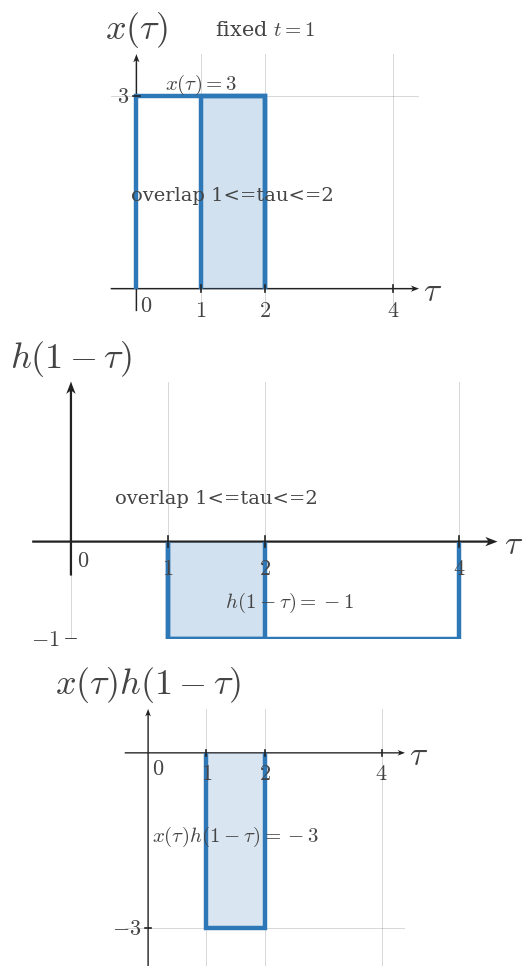

Recreate this plot in Python. (Note: this script raises an exception after producing the figure.)
from __future__ import annotations

from pathlib import Path

import numpy as np
import matplotlib.pyplot as plt


plt.rcParams.update({
    "mathtext.fontset": "cm",
    "font.family": "serif",
    "figure.facecolor": "white",
    "axes.facecolor": "white",
})

SIGNAL_COLOR = "#2f78b7"
AXIS_COLOR = "#222222"
LABEL_COLOR = "#444444"
TICK_LABEL_COLOR = "#444444"
GRID_COLOR = "#000000"
GUIDE_COLOR = "#777777"
ANNOTATION_COLOR = "#555555"

SIGNAL_LW = 3.2
AXIS_LW = 1.4
TICK_LW = 1.2
GRID_LW = 0.6
GUIDE_LW = 1.5

TICK_LABEL_SIZE = 16
AXIS_LABEL_SIZE = 24
TOP_LABEL_SIZE = 26
ANNOTATION_SIZE = 15

TICK_HALF_LEN = 0.055
OPEN_MARKER_SIZE = 9
CLOSED_MARKER_SIZE = 8
ENDPOINT_EDGEWIDTH = 2.3
DEFAULT_DPI = 160
DEFAULT_FIGSIZE = (9.12, 7.68)
DEFAULT_COMPARISON_FIGSIZE = (13.4, 9.75)

AXIS_ARROW_KW = dict(
    angles="xy",
    scale_units="xy",
    scale=1,
    width=0.0048,
    headwidth=4.2,
    headlength=5.5,
    headaxislength=4.3,
    color=AXIS_COLOR,
    pivot="tail",
    clip_on=False,
)


def math_label(value):
    if isinstance(value, str):
        return value
    value = float(value)
    if np.isclose(value, round(value)):
        return rf"${int(round(value))}$"
    return rf"${value:g}$"


def standard_ct_figure(square=False):
    figsize = (5.6, 5.6) if square else DEFAULT_FIGSIZE
    fig, ax = plt.subplots(figsize=figsize, dpi=DEFAULT_DPI)
    fig.patch.set_facecolor("white")
    ax.set_facecolor("white")
    return fig, ax


def setup_ct_signal_axes(
    ax,
    *,
    xlim,
    ylim,
    xticks,
    yticks,
    x_axis_label=r"$t$",
    y_axis_label=r"$x(t)$",
    show_grid=True,
    show_origin=True,
    y_tick_label_side="left",
    equal_aspect=True,
):
    ax.set_xlim(*xlim)
    ax.set_ylim(*ylim)

    if equal_aspect:
        ax.set_aspect("equal", adjustable="box")

    ax.set_xticks(xticks)
    ax.set_yticks(yticks)

    if show_grid:
        ax.grid(True, linewidth=GRID_LW, alpha=0.18, color=GRID_COLOR)
        ax.set_axisbelow(True)

    for spine in ax.spines.values():
        spine.set_visible(False)

    ax.tick_params(left=False, bottom=False, labelleft=False, labelbottom=False)

    x_axis_start, x_axis_end = xlim
    y_axis_start, y_axis_end = ylim

    ax.quiver(x_axis_start, 0, x_axis_end - x_axis_start, 0, **AXIS_ARROW_KW)
    ax.quiver(0, y_axis_start, 0, y_axis_end - y_axis_start, **AXIS_ARROW_KW)

    for t in xticks:
        if abs(t) < 1e-12:
            continue
        ax.plot([t, t], [-TICK_HALF_LEN, TICK_HALF_LEN], color=AXIS_COLOR, lw=TICK_LW, zorder=5)
        ax.text(t, -0.16, math_label(t), fontsize=TICK_LABEL_SIZE, ha="center", va="top", color=TICK_LABEL_COLOR, zorder=6)

    for y in yticks:
        if abs(y) < 1e-12:
            continue
        ax.plot([-TICK_HALF_LEN, TICK_HALF_LEN], [y, y], color=AXIS_COLOR, lw=TICK_LW, zorder=5)
        if y_tick_label_side == "right":
            ax.text(0.12, y, math_label(y), fontsize=TICK_LABEL_SIZE, ha="left", va="center", color=TICK_LABEL_COLOR, zorder=6)
        else:
            ax.text(-0.12, y, math_label(y), fontsize=TICK_LABEL_SIZE, ha="right", va="center", color=TICK_LABEL_COLOR, zorder=6)

    if show_origin:
        ax.text(0.06, -0.08, r"$0$", fontsize=TICK_LABEL_SIZE, ha="left", va="top", color=TICK_LABEL_COLOR, zorder=6)

    x_pad = 0.08 * (xlim[1] - xlim[0]) / 6
    y_pad = 0.08 * (ylim[1] - ylim[0]) / 4

    ax.text(
        x_axis_end + x_pad,
        -0.03,
        x_axis_label,
        fontsize=AXIS_LABEL_SIZE,
        ha="left",
        va="center",
        color=LABEL_COLOR,
        clip_on=False,
    )
    ax.text(
        0,
        y_axis_end + y_pad,
        y_axis_label,
        fontsize=TOP_LABEL_SIZE,
        ha="center",
        va="bottom",
        color=LABEL_COLOR,
        clip_on=False,
    )


def plot_signal(ax, t, x, *, lw=SIGNAL_LW, color=SIGNAL_COLOR, zorder=4):
    ax.plot(
        t,
        x,
        color=color,
        linewidth=lw,
        solid_capstyle="butt",
        solid_joinstyle="miter",
        zorder=zorder,
    )


def plot_smooth_signal(ax, t, x, *, lw=2.35, color=SIGNAL_COLOR, zorder=4):
    ax.plot(
        t,
        x,
        color=color,
        linewidth=lw,
        solid_capstyle="round",
        zorder=zorder,
    )


def draw_dotted_guide(ax, x_values, y_values):
    ax.plot(
        x_values,
        y_values,
        color=GUIDE_COLOR,
        linewidth=GUIDE_LW,
        linestyle=(0, (1.1, 2.4)),
        zorder=3,
    )


def draw_open_endpoint(ax, t0, x0):
    ax.plot(
        t0,
        x0,
        marker="o",
        markersize=OPEN_MARKER_SIZE,
        markerfacecolor="white",
        markeredgecolor=SIGNAL_COLOR,
        markeredgewidth=ENDPOINT_EDGEWIDTH,
        linestyle="None",
        zorder=6,
    )


def draw_closed_endpoint(ax, t0, x0):
    ax.plot(
        t0,
        x0,
        marker="o",
        markersize=CLOSED_MARKER_SIZE,
        markerfacecolor=SIGNAL_COLOR,
        markeredgecolor=SIGNAL_COLOR,
        markeredgewidth=ENDPOINT_EDGEWIDTH,
        linestyle="None",
        zorder=6,
    )


def draw_support_bracket(ax, t_start, t_end, br_y=-0.38, label="duration"):
    ax.plot([t_start, t_end], [br_y, br_y], color=ANNOTATION_COLOR, linewidth=1.3, zorder=5)
    ax.plot([t_start, t_start], [br_y - 0.06, br_y + 0.06], color=ANNOTATION_COLOR, linewidth=1.3, zorder=5)
    ax.plot([t_end, t_end], [br_y - 0.06, br_y + 0.06], color=ANNOTATION_COLOR, linewidth=1.3, zorder=5)
    ax.text(
        (t_start + t_end) / 2,
        br_y - 0.12,
        label,
        fontsize=ANNOTATION_SIZE,
        ha="center",
        va="top",
        color=ANNOTATION_COLOR,
    )


def draw_offset_line(ax, t_start, t_end, offset):
    ax.plot(
        [t_start, t_end],
        [offset, offset],
        color=GUIDE_COLOR,
        linewidth=1.4,
        linestyle=(0, (1.1, 2.4)),
        zorder=3,
    )


def draw_amplitude_bracket(ax, x_bracket, offset, max_value):
    ax.plot([x_bracket, x_bracket], [offset, max_value], color=ANNOTATION_COLOR, linewidth=1.3, zorder=5)
    ax.plot([x_bracket - 0.07, x_bracket + 0.07], [offset, offset], color=ANNOTATION_COLOR, linewidth=1.3, zorder=5)
    ax.plot([x_bracket - 0.07, x_bracket + 0.07], [max_value, max_value], color=ANNOTATION_COLOR, linewidth=1.3, zorder=5)


def save_ct_figure(fig, output_path):
    Path(output_path).parent.mkdir(parents=True, exist_ok=True)
    fig.savefig(output_path, bbox_inches="tight", facecolor="white")


def draw_rect_signal(
    ax,
    start,
    end,
    height,
    *,
    baseline=0,
    edge_color=SIGNAL_COLOR,
    fill_color=SIGNAL_COLOR,
    fill_alpha=0.0,
    lw=SIGNAL_LW,
    zorder=4,
):
    xs = [start, start, end, end]
    ys = [baseline, height, height, baseline]
    if fill_alpha > 0:
        ax.fill(xs, ys, color=fill_color, alpha=fill_alpha, zorder=zorder - 1, linewidth=0)
    plot_signal(ax, xs, ys, lw=lw, color=edge_color, zorder=zorder)


def draw_zero_line(ax, xlim, *, lw=2.1, color=SIGNAL_COLOR, zorder=4):
    plot_signal(ax, [xlim[0], xlim[1]], [0, 0], lw=lw, color=color, zorder=zorder)


def draw_texts(ax, texts):
    for item in texts or []:
        params = dict(
            fontsize=item.get("fontsize", ANNOTATION_SIZE),
            ha=item.get("ha", "center"),
            va=item.get("va", "center"),
            color=item.get("color", LABEL_COLOR),
            rotation=item.get("rotation", 0),
            clip_on=item.get("clip_on", False),
            zorder=item.get("zorder", 7),
        )
        ax.text(item["x"], item["y"], item["text"], **params)


def draw_annotations(ax, annotations):
    for item in annotations or []:
        params = dict(
            fontsize=item.get("fontsize", ANNOTATION_SIZE),
            color=item.get("color", LABEL_COLOR),
            ha=item.get("ha", "center"),
            va=item.get("va", "center"),
        )
        if "arrowprops" in item:
            params["arrowprops"] = item["arrowprops"]
        ax.annotate(item["text"], xy=item["xy"], xytext=item["xytext"], **params)


def render_panel(ax, panel):
    setup_ct_signal_axes(
        ax,
        xlim=panel["xlim"],
        ylim=panel["ylim"],
        xticks=panel["xticks"],
        yticks=panel["yticks"],
        x_axis_label=panel.get("x_label", r"$\tau$"),
        y_axis_label=panel.get("y_label", r"$x(\tau)$"),
        show_grid=panel.get("show_grid", True),
        show_origin=panel.get("show_origin", True),
        y_tick_label_side=panel.get("y_tick_label_side", "left"),
        equal_aspect=panel.get("equal_aspect", True),
    )

    if panel.get("zero_line"):
        draw_zero_line(ax, panel["xlim"], lw=panel.get("zero_line_lw", 2.1), color=panel.get("zero_line_color", SIGNAL_COLOR), zorder=panel.get("zero_line_zorder", 4))

    if panel.get("main_rect"):
        rect = panel["main_rect"]
        draw_rect_signal(
            ax,
            rect["start"],
            rect["end"],
            rect["height"],
            baseline=rect.get("baseline", 0),
            edge_color=rect.get("edge_color", SIGNAL_COLOR),
            fill_color=rect.get("fill_color", SIGNAL_COLOR),
            fill_alpha=rect.get("fill_alpha", 0.0),
            lw=rect.get("lw", SIGNAL_LW),
            zorder=rect.get("zorder", 4),
        )

    if panel.get("overlap"):
        overlap = panel["overlap"]
        height = overlap["height"]
        draw_rect_signal(
            ax,
            overlap["start"],
            overlap["end"],
            height,
            baseline=overlap.get("baseline", 0),
            edge_color=overlap.get("edge_color", SIGNAL_COLOR),
            fill_color=overlap.get("fill_color", SIGNAL_COLOR),
            fill_alpha=overlap.get("fill_alpha", 0.18),
            lw=overlap.get("lw", SIGNAL_LW),
            zorder=overlap.get("zorder", 4),
        )

    if panel.get("interval_bracket"):
        bracket = panel["interval_bracket"]
        draw_support_bracket(
            ax,
            bracket["start"],
            bracket["end"],
            br_y=bracket.get("y", -0.38),
            label=bracket.get("text", "duration"),
        )

    if panel.get("offset_line"):
        offset = panel["offset_line"]
        draw_offset_line(ax, offset["start"], offset["end"], offset["y"])

    if panel.get("amplitude_bracket"):
        bracket = panel["amplitude_bracket"]
        draw_amplitude_bracket(ax, bracket["x"], bracket["offset"], bracket["max"])

    draw_texts(ax, panel.get("texts"))
    draw_annotations(ax, panel.get("annotations"))
    draw_texts(ax, panel.get("figure_texts"))


def render_single_stack(spec):
    fig, axes = plt.subplots(
        len(spec["panels"]),
        1,
        figsize=spec.get("figure_size", DEFAULT_FIGSIZE),
        dpi=DEFAULT_DPI,
    )
    if len(spec["panels"]) == 1:
        axes = [axes]

    for ax, panel in zip(axes, spec["panels"]):
        render_panel(ax, panel)

    for item in spec.get("figure_texts", []):
        fig.text(
            item["x"],
            item["y"],
            item["text"],
            fontsize=item.get("fontsize", ANNOTATION_SIZE),
            ha=item.get("ha", "center"),
            va=item.get("va", "center"),
            color=item.get("color", LABEL_COLOR),
            rotation=item.get("rotation", 0),
        )

    fig.tight_layout(pad=0.9, h_pad=1.2)
    save_ct_figure(fig, spec["output_path"])
    plt.close(fig)


def render_comparison(spec):
    fig, axes = plt.subplots(
        3,
        2,
        figsize=spec.get("figure_size", DEFAULT_COMPARISON_FIGSIZE),
        dpi=DEFAULT_DPI,
    )

    columns = spec["columns"]
    for col_idx, column in enumerate(columns):
        for row_idx, panel in enumerate(column["panels"]):
            render_panel(axes[row_idx, col_idx], panel)

        header = column.get("header_text")
        if header:
            axes[0, col_idx].text(
                0.5,
                1.12,
                header,
                transform=axes[0, col_idx].transAxes,
                fontsize=column.get("header_fontsize", ANNOTATION_SIZE),
                ha="center",
                va="bottom",
                color=column.get("header_color", LABEL_COLOR),
                clip_on=False,
            )

    for item in spec.get("figure_texts", []):
        fig.text(
            item["x"],
            item["y"],
            item["text"],
            fontsize=item.get("fontsize", ANNOTATION_SIZE),
            ha=item.get("ha", "center"),
            va=item.get("va", "center"),
            color=item.get("color", LABEL_COLOR),
            rotation=item.get("rotation", 0),
        )

    fig.tight_layout(pad=0.9, h_pad=1.0, w_pad=1.0)
    save_ct_figure(fig, spec["output_path"])
    plt.close(fig)


def render_image(spec):
    if spec["layout"] == "single":
        render_single_stack(spec)
    elif spec["layout"] == "comparison":
        render_comparison(spec)
    else:
        raise ValueError(f"unknown layout: {spec['layout']}")

SPEC = {'layout': 'single',
 'output_path': '/home/jake/Developer/MA/PIPELINE/Electrical-and-Computer-Engineering/2-Build-Lessons/4-Image-Generation/1-Outputs/Continuous-Time-Signal-Processing/6.3--convolution-setup-Images/images/l007-s004-qg-q001-q001.png',
 'figure_size': (10.0, 9.8),
 'panels': [{'xlim': (-0.4, 4.4),
             'ylim': (-0.35, 3.65),
             'xticks': [0, 1, 2, 4],
             'yticks': [3],
             'x_label': '$\\tau$',
             'y_label': '$x(\\tau)$',
             'zero_line': False,
             'y_tick_label_side': 'left',
             'equal_aspect': True,
             'show_origin': True,
             'main_rect': {'start': 0, 'end': 2, 'height': 3},
             'overlap': {'start': 1, 'end': 2, 'height': 3, 'fill_alpha': 0.22},
             'texts': [{'text': '$x(\\tau)=3$', 'x': 1.0, 'y': 3.18, 'fontsize': 15},
                       {'text': 'overlap 1<=tau<=2',
                        'x': 1.5,
                        'y': 1.45,
                        'fontsize': 14}]},
            {'xlim': (-0.4, 4.4),
             'ylim': (-0.35, 1.65),
             'xticks': [0, 1, 2, 4],
             'yticks': [-1],
             'x_label': '$\\tau$',
             'y_label': '$h(1-\\tau)$',
             'zero_line': False,
             'y_tick_label_side': 'left',
             'equal_aspect': True,
             'show_origin': True,
             'main_rect': {'start': 1, 'end': 4, 'height': -1},
             'overlap': {'start': 1, 'end': 2, 'height': -1, 'fill_alpha': 0.22},
             'texts': [{'text': '$h(1-\\tau)=-1$',
                        'x': 2.25,
                        'y': -0.62,
                        'fontsize': 15},
                       {'text': 'overlap 1<=tau<=2',
                        'x': 1.5,
                        'y': 0.45,
                        'fontsize': 14}]},
            {'xlim': (-0.4, 4.4),
             'ylim': (-3.65, 0.75),
             'xticks': [0, 1, 2, 4],
             'yticks': [-3],
             'x_label': '$\\tau$',
             'y_label': '$x(\\tau)h(1-\\tau)$',
             'zero_line': False,
             'y_tick_label_side': 'left',
             'equal_aspect': True,
             'show_origin': True,
             'main_rect': {'start': 1, 'end': 2, 'height': -3, 'fill_alpha': 0.18},
             'texts': [{'text': '$x(\\tau)h(1-\\tau)=-3$',
                        'x': 1.5,
                        'y': -1.42,
                        'fontsize': 15}]}],
 'figure_texts': [{'text': 'fixed $t=1$',
                   'x': 0.5,
                   'y': 0.978,
                   'fontsize': 15,
                   'va': 'top'}]}

if __name__ == "__main__":
    render_image(SPEC)
